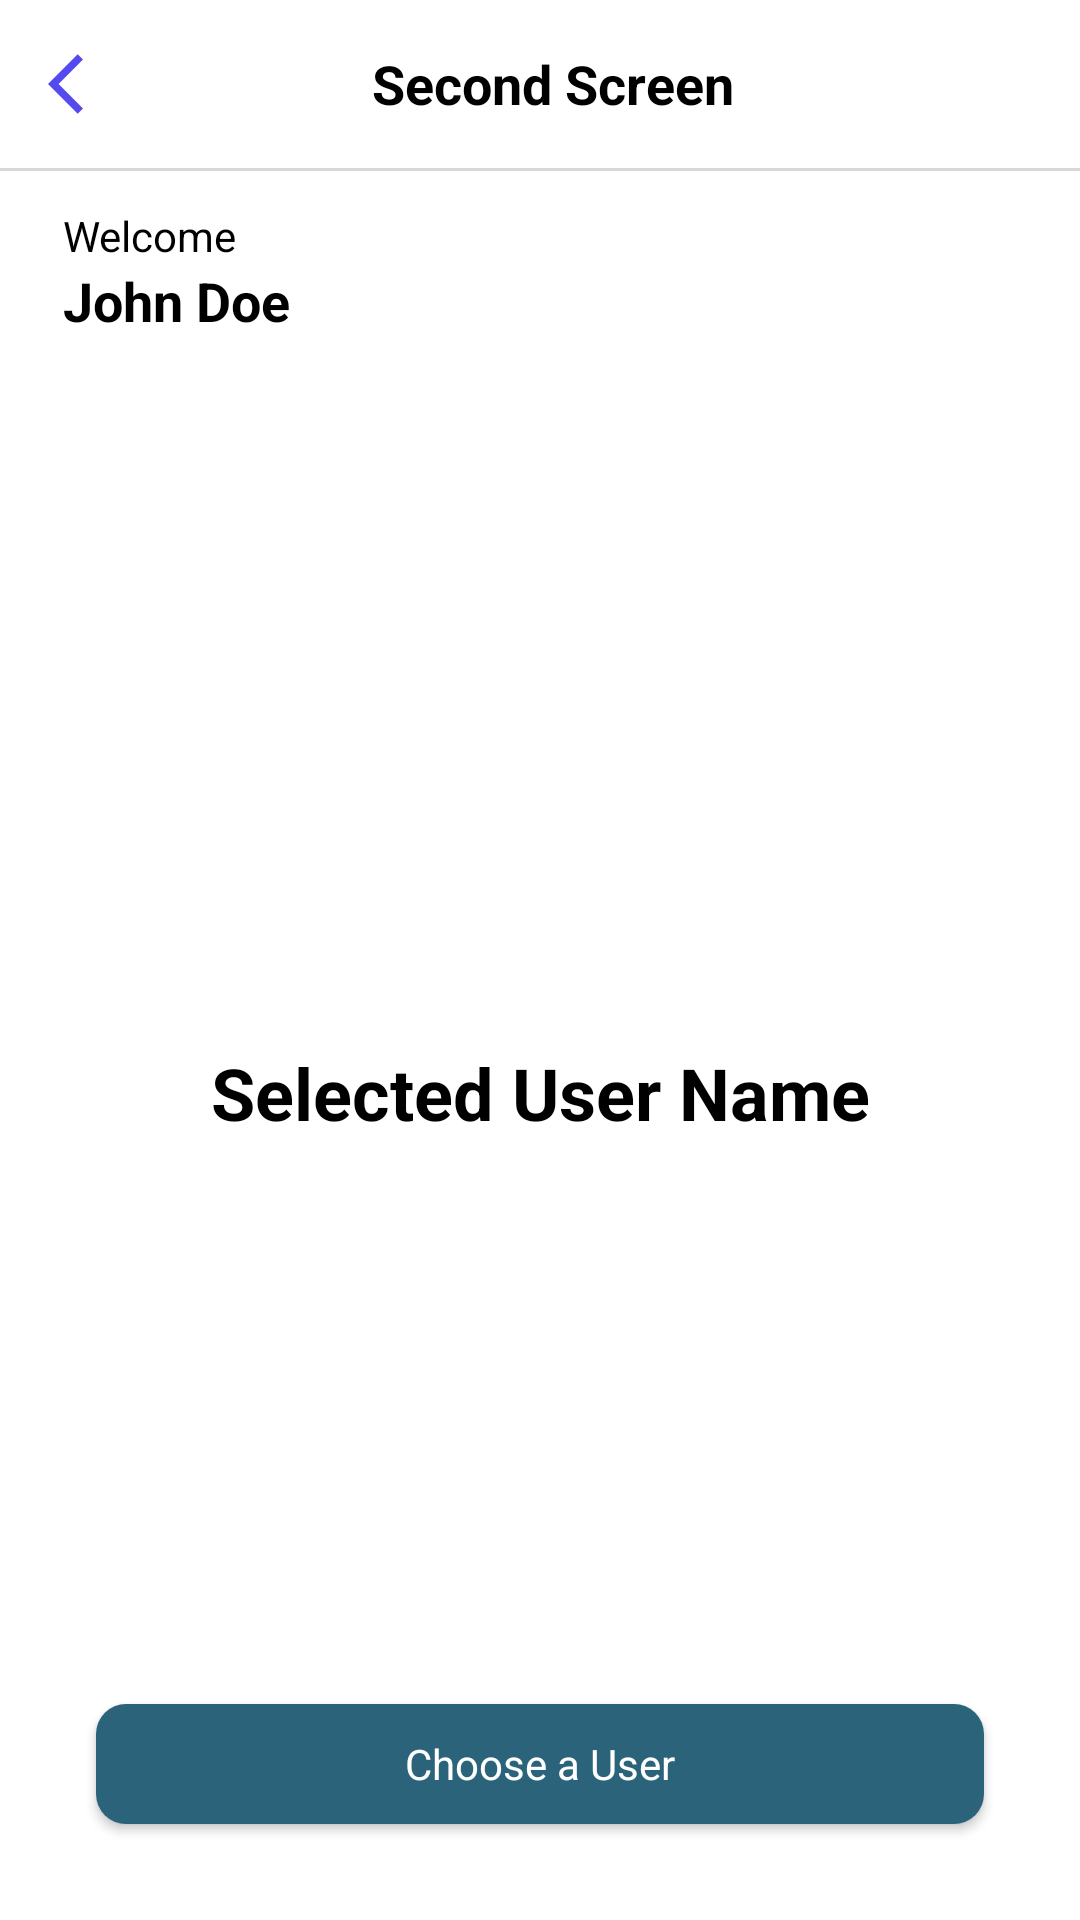

This screen was rendered from an Android layout file. Write that file and the resources it references.
<!-- AndroidManifest.xml: application theme Theme.ScreeningTestIntern -->
<!-- res/layout/activity_second.xml -->
<?xml version="1.0" encoding="utf-8"?>
<androidx.constraintlayout.widget.ConstraintLayout xmlns:android="http://schemas.android.com/apk/res/android"
    xmlns:app="http://schemas.android.com/apk/res-auto"
    xmlns:tools="http://schemas.android.com/tools"
    android:layout_width="match_parent"
    android:layout_height="match_parent"
    tools:context=".ui.SecondActivity"
    android:background="@color/white">

    <com.google.android.material.appbar.AppBarLayout
        android:id="@+id/appbar_layout"
        android:layout_width="match_parent"
        android:layout_height="wrap_content"
        app:layout_constraintTop_toTopOf="parent"
        app:elevation="0dp">

        <RelativeLayout
            android:layout_width="match_parent"
            android:layout_height="wrap_content">

            <androidx.appcompat.widget.Toolbar
                android:id="@+id/toolbar"
                app:title="Reset Password"
                android:layout_width="match_parent"
                android:layout_height="wrap_content"
                app:navigationIcon="@drawable/ic_back"
                android:background="@color/white"
                android:minHeight="?attr/actionBarSize">

                <TextView
                    android:layout_width="match_parent"
                    android:layout_height="match_parent"
                    android:layout_marginEnd="64dp"
                    android:text="@string/second_screen"
                    android:gravity="center"
                    android:textStyle="bold"
                    android:textColor="@color/black"
                    android:textSize="18sp"/>

            </androidx.appcompat.widget.Toolbar>

            <View
                android:layout_width="match_parent"
                android:layout_height="1dp"
                android:background="@color/grey"
                android:layout_below="@id/toolbar"/>

        </RelativeLayout>
    </com.google.android.material.appbar.AppBarLayout>

    <TextView
        android:id="@+id/tv_welcome"
        android:layout_width="wrap_content"
        android:layout_height="wrap_content"
        app:layout_constraintTop_toBottomOf="@id/appbar_layout"
        app:layout_constraintStart_toStartOf="parent"
        android:text="@string/welcome"
        android:textColor="@color/black"
        android:layout_marginTop="12dp"
        android:layout_marginStart="21dp"/>

    <TextView
        android:id="@+id/tv_name"
        android:layout_width="wrap_content"
        android:layout_height="wrap_content"
        app:layout_constraintTop_toBottomOf="@id/tv_welcome"
        app:layout_constraintStart_toStartOf="parent"
        android:text="@string/john_doe"
        android:textStyle="bold"
        android:textColor="@color/black"
        android:textSize="18sp"
        android:layout_marginStart="21dp"/>

    <TextView
        android:id="@+id/tv_selected_username"
        android:layout_width="wrap_content"
        android:layout_height="wrap_content"
        android:text="@string/selected_user_name"
        android:textColor="@color/black"
        android:textSize="24sp"
        android:textStyle="bold"
        app:layout_constraintBottom_toBottomOf="parent"
        app:layout_constraintEnd_toEndOf="parent"
        app:layout_constraintStart_toStartOf="parent"
        app:layout_constraintTop_toBottomOf="@id/tv_welcome" />

    <Button
        android:id="@+id/btn_choose_a_user"
        android:layout_width="match_parent"
        android:layout_height="40dp"
        android:background="@drawable/button_rounded_corner"
        android:hint="@string/choose_a_user"
        android:textColorHint="@color/white"
        app:layout_constraintBottom_toBottomOf="parent"
        android:layout_marginBottom="32dp"
        android:layout_marginStart="32dp"
        android:layout_marginEnd="32dp"/>

</androidx.constraintlayout.widget.ConstraintLayout>
<!-- resources referenced by this layout -->
<resources>
  <color name="black">#FF000000</color>
  <color name="grey">#d8d8d8</color>
  <color name="white">#FFFFFFFF</color>
  <!-- drawable button_rounded_corner (drawable) -->
  <?xml version="1.0" encoding="utf-8"?>
  <shape xmlns:android="http://schemas.android.com/apk/res/android">
      <solid android:color="@color/turqouise"/>
      <corners android:radius="10dp"/>
      <padding android:left="20dp" android:top="4dp" android:right="20dp" android:bottom="4dp" />
  </shape>
  <!-- drawable ic_back (drawable) -->
  <vector xmlns:android="http://schemas.android.com/apk/res/android"
      android:width="24dp"
      android:height="24dp"
      android:viewportWidth="24"
      android:viewportHeight="24"
      android:tint="@color/purple">
    <path
        android:fillColor="@color/purple"
        android:pathData="M11.67,3.87L9.9,2.1 0,12l9.9,9.9 1.77,-1.77L3.54,12z"/>
  </vector>
  <string name="choose_a_user">Choose a User</string>
  <string name="john_doe">John Doe</string>
  <string name="second_screen">Second Screen</string>
  <string name="selected_user_name">Selected User Name</string>
  <string name="welcome">Welcome</string>
  <style name="Theme.ScreeningTestIntern" parent="Theme.AppCompat.Light.NoActionBar">
          
          <item name="colorPrimary">@color/purple_500</item>
          <item name="colorPrimaryVariant">@color/purple_700</item>
          <item name="colorOnPrimary">@color/white</item>
          
          <item name="colorSecondary">@color/teal_200</item>
          <item name="colorSecondaryVariant">@color/teal_700</item>
          <item name="colorOnSecondary">@color/black</item>
          
          <item name="android:statusBarColor" tools:targetApi="l">?attr/colorPrimaryVariant</item>
          
          <item name="fontFamily">@font/poppins</item>
      </style>
  <color name="turqouise">#2B637B</color>
  <color name="purple">#554AF0</color>
  <color name="purple_500">#FF6200EE</color>
  <color name="purple_700">#FF3700B3</color>
  <color name="teal_200">#FF03DAC5</color>
  <color name="teal_700">#FF018786</color>
</resources>
